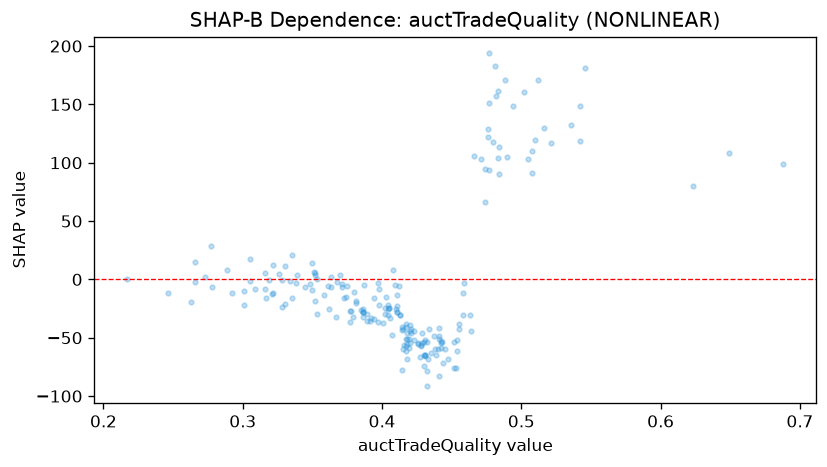

Source data for this figure (header and first rows):
feature_value, shap_value
0.394, -34.08
0.508, 91.15
0.385, -26.34
0.417, -38.07
0.42, -39.33
0.381, -18.89
0.351, 6.551
0.334, -1.209
0.418, -45.6
0.38, -10.81
0.368, -2.063
0.292, -11.94
0.542, 148.4
0.301, -9.647
0.447, -68.43
0.474, 66.63
0.421, -42.12
0.305, -1.024
0.649, 108.1
0.414, -40.65
0.345, -6.843
0.37, 3.813
0.377, -36.46
0.414, -43.67
0.452, -53.98
0.398, -21.76
0.441, -41.48
0.423, -51.53
0.441, -48.44
0.476, 129.3
0.437, -48.69
0.371, -3.66
0.42, -44.45
0.444, -71.35
0.412, -5.701
0.335, -15.95
0.417, -41.13
0.316, -8.415
0.459, -3.022
0.441, -83.18
0.405, -24.46
0.33, 11.56
0.404, -21.6
0.35, -9.148
0.43, -74.2
0.542, 118.2
0.363, 1.925
0.305, 17.11
0.453, -76.21
0.419, -58.9
0.502, 160.9
0.439, -65.16
0.455, -42.84
0.321, -12.65
0.322, 12.41
0.441, -50.77
0.471, 103.2
0.43, -64.46
0.413, -30.38
0.463, -30.58
... 145 more rows
